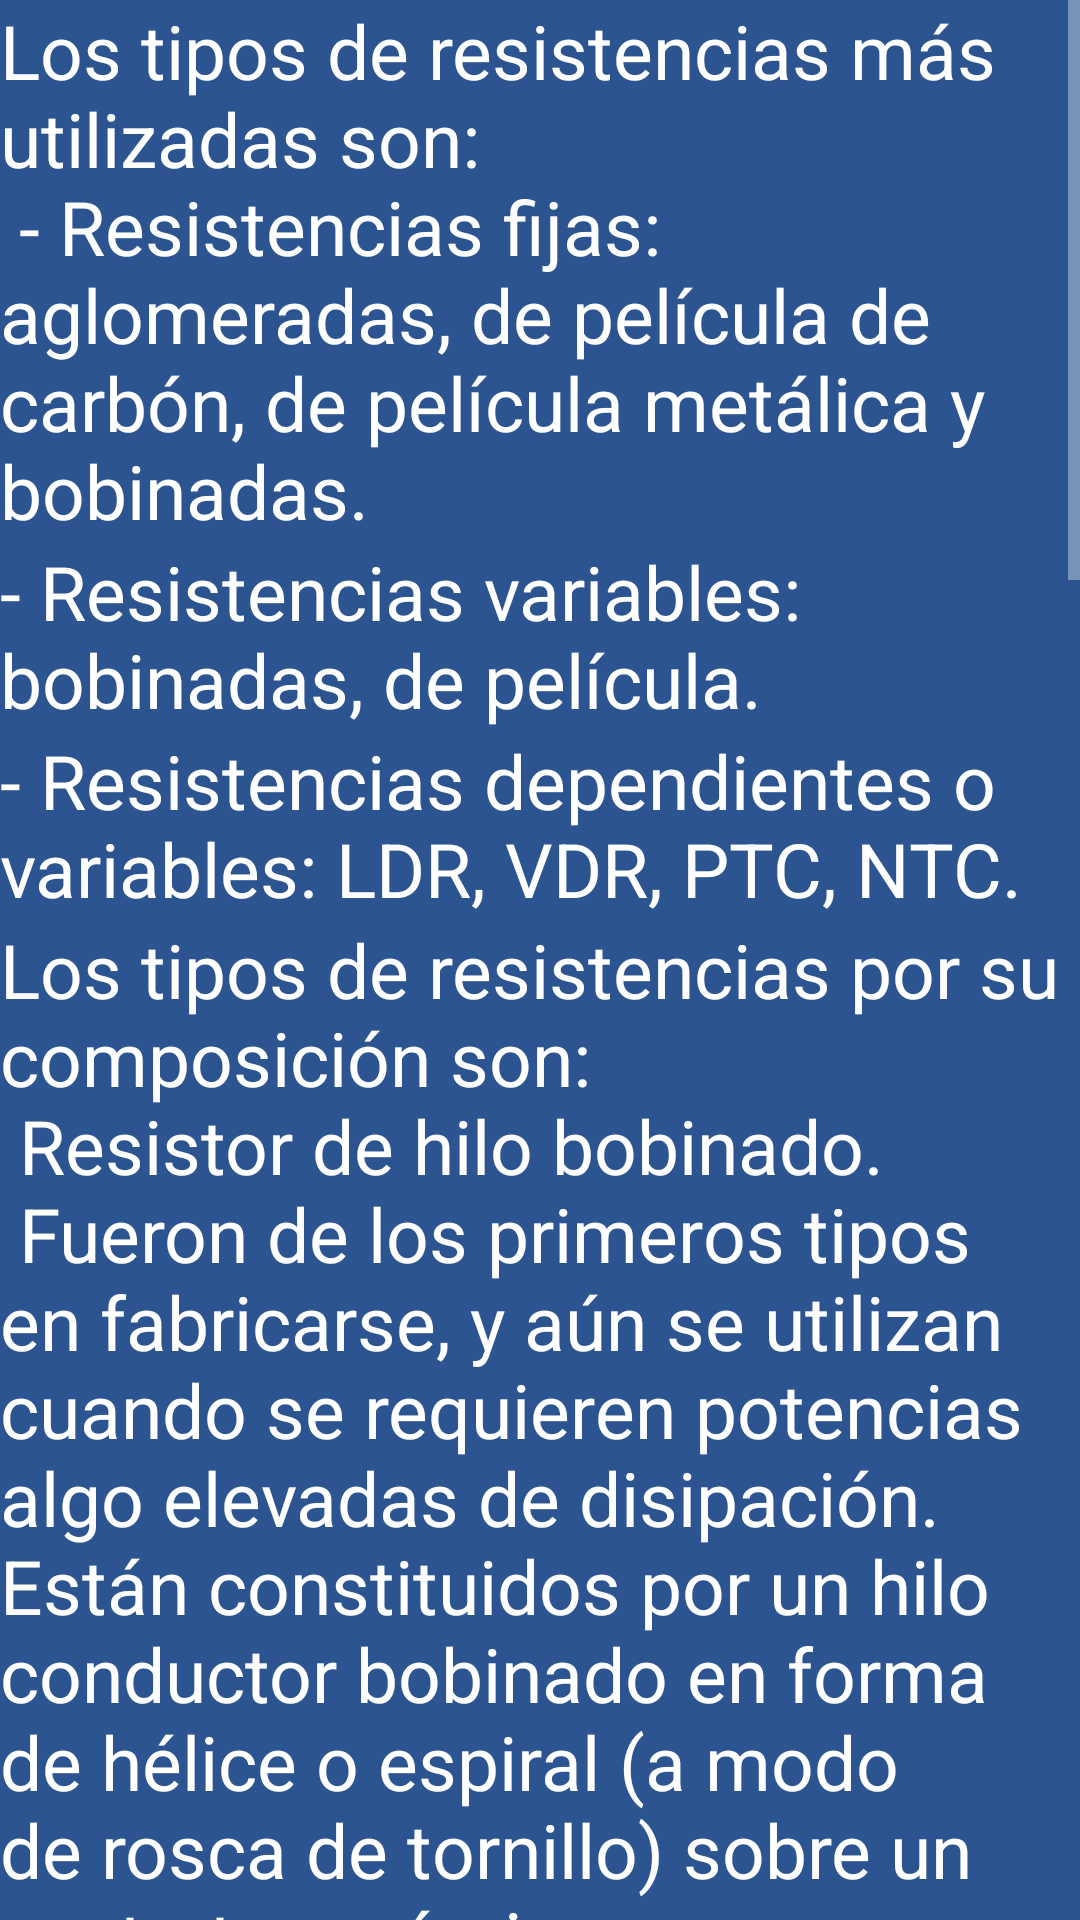

Produce the Android XML layout that renders to this screen, including the resource entries it uses.
<!-- AndroidManifest.xml: application theme Theme.AppCompat -->
<!-- res/layout/activity_tipos_resis.xml -->
<?xml version="1.0" encoding="utf-8"?>
<androidx.constraintlayout.widget.ConstraintLayout xmlns:android="http://schemas.android.com/apk/res/android"
    xmlns:app="http://schemas.android.com/apk/res-auto"
    xmlns:tools="http://schemas.android.com/tools"
    android:layout_width="match_parent"
    android:layout_height="match_parent"
    android:background="@color/primaryColor"
    tools:context=".TiposResisActivity">

    <ScrollView
        android:id="@+id/scrollView2"
        android:layout_width="match_parent"
        android:layout_height="match_parent"
        app:layout_constraintBottom_toBottomOf="parent"
        app:layout_constraintEnd_toEndOf="parent"
        app:layout_constraintHorizontal_bias="1.0"
        app:layout_constraintStart_toStartOf="parent"
        app:layout_constraintTop_toTopOf="parent"
        app:layout_constraintVertical_bias="1.0">

        <LinearLayout
            android:layout_width="match_parent"
            android:layout_height="wrap_content"
            android:orientation="vertical" >

            <TextView
                android:id="@+id/textView1"
                android:layout_width="match_parent"
                android:layout_height="wrap_content"
                android:text="@string/tipos_resis_1"
                android:textAppearance="@style/TextAppearance.AppCompat"
                android:textSize="25sp" />

            <ImageView
                android:id="@+id/imagen"
                android:layout_gravity="center_horizontal"
                android:layout_width="wrap_content"
                android:layout_height="wrap_content" />

            <TextView
                android:id="@+id/textView2"
                android:layout_width="match_parent"
                android:layout_height="wrap_content"
                android:text="@string/tipos_resis_2"
                android:textAppearance="@style/TextAppearance.AppCompat"
                android:textSize="25sp" />

            <ImageView
                android:id="@+id/imagen2"
                android:layout_gravity="center_horizontal"
                android:layout_width="wrap_content"
                android:layout_height="wrap_content" />
            <TextView
                android:id="@+id/textView3"
                android:layout_width="match_parent"
                android:layout_height="wrap_content"
                android:text="@string/tipos_resis_3"
                android:textAppearance="@style/TextAppearance.AppCompat"
                android:textSize="25sp" />

            <ImageView
                android:id="@+id/imagen3"
                android:layout_gravity="center_horizontal"
                android:layout_width="wrap_content"
                android:layout_height="wrap_content" />
            <TextView
                android:id="@+id/textView4"
                android:layout_width="match_parent"
                android:layout_height="wrap_content"
                android:text="@string/tipos_resis_4"
                android:textAppearance="@style/TextAppearance.AppCompat"
                android:textSize="25sp" />

            <ImageView
                android:id="@+id/imagen4"
                android:layout_gravity="center_horizontal"
                android:layout_width="wrap_content"
                android:layout_height="wrap_content" />
            <TextView
                android:id="@+id/textView5"
                android:layout_width="match_parent"
                android:layout_height="wrap_content"
                android:text="@string/tipos_resis_5"
                android:textAppearance="@style/TextAppearance.AppCompat"
                android:textSize="25sp" />

            <ImageView
                android:id="@+id/imagen5"
                android:layout_gravity="center_horizontal"
                android:layout_width="wrap_content"
                android:layout_height="wrap_content" />
            <TextView
                android:id="@+id/textView6"
                android:layout_width="match_parent"
                android:layout_height="wrap_content"
                android:text="@string/tipos_resis_6"
                android:textAppearance="@style/TextAppearance.AppCompat"
                android:textSize="25sp" />

            <ImageView
                android:id="@+id/imagen6"
                android:layout_gravity="center_horizontal"
                android:layout_width="wrap_content"
                android:layout_height="wrap_content" />
            <TextView
                android:id="@+id/textView7"
                android:layout_width="match_parent"
                android:layout_height="wrap_content"
                android:text="@string/tipos_resis_7"
                android:textAppearance="@style/TextAppearance.AppCompat"
                android:textSize="25sp" />

            <ImageView
                android:id="@+id/imagen7"
                android:layout_gravity="center_horizontal"
                android:layout_width="wrap_content"
                android:layout_height="wrap_content" />
            <TextView
                android:id="@+id/textView8"
                android:layout_width="match_parent"
                android:layout_height="wrap_content"
                android:text="@string/tipos_resis_8"
                android:textAppearance="@style/TextAppearance.AppCompat"
                android:textSize="25sp" />

            <ImageView
                android:id="@+id/imagen8"
                android:layout_gravity="center_horizontal"
                android:layout_width="wrap_content"
                android:layout_height="wrap_content" />

        </LinearLayout>
    </ScrollView>

</androidx.constraintlayout.widget.ConstraintLayout>
<!-- resources referenced by this layout -->
<resources>
  <color name="primaryColor">#2B5491</color>
  <string name="tipos_resis_1">Los tipos de resistencias más utilizadas son:\n - Resistencias fijas: aglomeradas, de
          película de carbón, de película metálica y bobinadas.</string>
  <string name="tipos_resis_2">- Resistencias variables: bobinadas, de película.</string>
  <string name="tipos_resis_3">- Resistencias dependientes o variables: LDR, VDR, PTC, NTC.</string>
  <string name="tipos_resis_4">Los tipos de resistencias por su composición son: \n
          Resistor de hilo bobinado.\n Fueron de los primeros tipos en fabricarse, y aún se utilizan cuando
          se requieren potencias algo elevadas de disipación. Están constituidos por un hilo conductor bobinado
          en forma de hélice o espiral (a modo de rosca de tornillo) sobre un sustrato cerámico. </string>
  <string name="tipos_resis_5">Resistor de carbón prensado.\n Los resistores de este tipo son muy inestables
          con la temperatura, tienen unas tolerancias de fabricación muy elevadas, en el mejor de los casos se consigue
          un 10% de tolerancia, incluso su valor óhmico puede variar por el mero hecho de la soldadura, en el que se
          somete a elevadas temperaturas al componente.</string>
  <string name="tipos_resis_6">Resistores de película de carbón.\n Se utiliza un tubo cerámico como sustrato sobre el
          que se deposita una película de carbón tal como se aprecia en la figura.</string>
  <string name="tipos_resis_7">Resistores de película metálica.\n Este tipo de resistor es el que mayoritariamente se fabrica
          hoy día, con unas características de ruido y estabilidad mejoradas con respecto a todas las anteriores. Tienen un coeficiente de
          temperatura muy pequeño, del orden de 50 ppm/°C (partes por millón y grado Centígrado). También soportan mejor el paso del tiempo,
          permaneciendo su valor en ohmios durante un mayor período de tiempo. Se fabrican este tipo de resistores de hasta 2 watts
          de potencia, y con tolerancias del 1% como tipo estándar. </string>
  <string name="tipos_resis_8">Resistores de película de óxido metálico.\n Son muy similares a las de película de carbón en cuanto a su
          modo de fabricación, pero son más parecidas, eléctricamente hablando a las de película metálica. Se hacen igual que las de película
          de carbón, pero sustituyendo el carbón por una fina capa de óxido metálico</string>
</resources>
